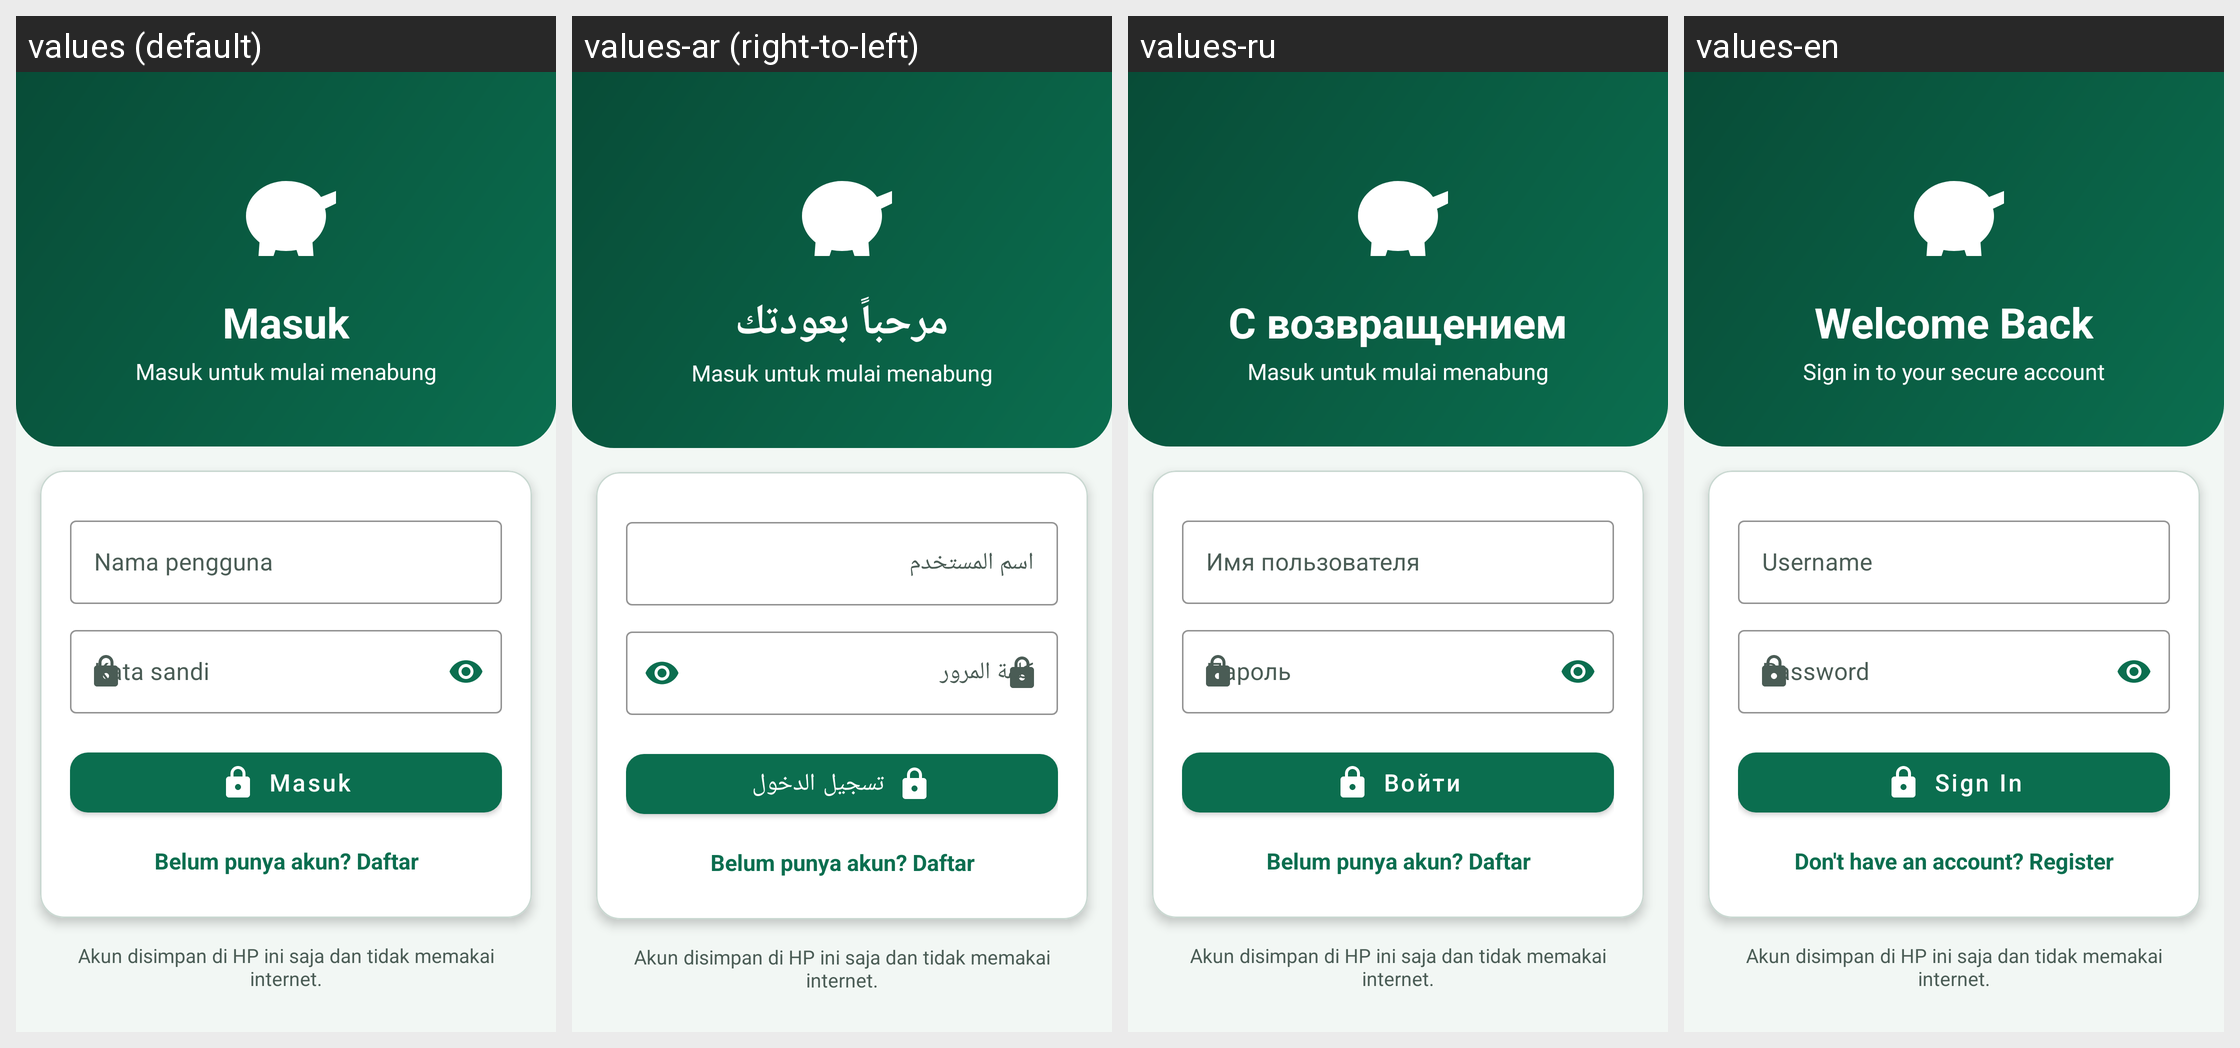

The Android screen above is rendered under several locales of the same app. Produce the string resources it draws, with the default and per-locale values.
Android screen res/layout/activity_login.xml rendered under 4 locales, left to right: values (default), values-ar (right-to-left), values-ru, values-en. Device: Nexus 5 (rendered at 1080×1920; each locale shown at half size, 540×960, under a caption strip naming it); theme Theme.Celenganku.
Other locales in the repository, not shown: values-de, values-es, values-fil, values-fr, values-it, values-ja, values-jv, values-ko, values-ms, values-nl, values-pt, values-su, values-zh.
Strings drawn on this screen, with the default value and each locale's value (text and hints the layout hard-codes, and strings that could not be matched under every locale, appear in the picture but are not listed):

title_login
  values: Masuk
  values-ar: مرحباً بعودتك
  values-ru: С возвращением
  values-en: Welcome Back

login_tagline
  values: Masuk untuk mulai menabung
  values-ar: Masuk untuk mulai menabung  [not translated; the default value is used]
  values-ru: Masuk untuk mulai menabung  [not translated; the default value is used]
  values-en: Sign in to your secure account

hint_user
  values: Nama pengguna
  values-ar: اسم المستخدم
  values-ru: Имя пользователя
  values-en: Username

hint_pass
  values: Kata sandi
  values-ar: كلمة المرور
  values-ru: Пароль
  values-en: Password

btn_login
  values: Masuk
  values-ar: تسجيل الدخول
  values-ru: Войти
  values-en: Sign In

link_to_register
  values: Belum punya akun? Daftar
  values-ar: Belum punya akun? Daftar  [not translated; the default value is used]
  values-ru: Belum punya akun? Daftar  [not translated; the default value is used]
  values-en: Don't have an account? Register

login_footer
  values: Akun disimpan di HP ini saja dan tidak memakai internet.
  values-ar: Akun disimpan di HP ini saja dan tidak memakai internet.  [not translated; the default value is used]
  values-ru: Akun disimpan di HP ini saja dan tidak memakai internet.  [not translated; the default value is used]
  values-en: Akun disimpan di HP ini saja dan tidak memakai internet.  [not translated; the default value is used]
